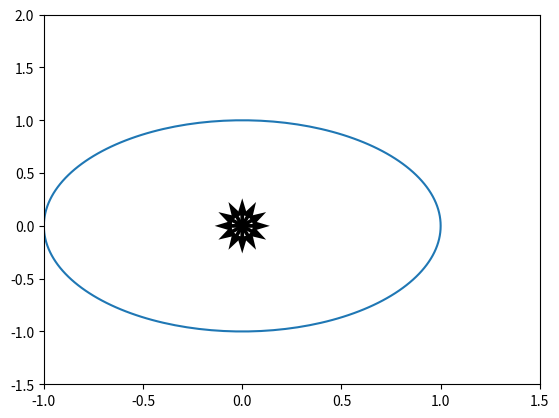

Here is the Python script that generated this plot:
# -*- coding: utf-8 -*-
"""
Created on Fri Feb 28 21:12:34 2020

[redacted]
"""
#import numpy as np
#import matplotlib.pyplot as plt
#from numpy import cos, sin, pi
#u = np.array([1, 0])
#P = [[cos(pi/6), sin(pi/6)], [-sin(pi/6), cos(pi/6)]]
#P = np.array(P)

#U=1*u
#for i in range(12):
#    u = P@u
#    U = np.c_[U, u]
#    plt.quiver(0, 0, u[0], u[1]+1)
#    plt.axis([-1, 1.5, -1.5, 2])
#    plt.pause(0.2)

#画圆
#alpha = np.arange(-pi, pi, 0.01*pi)
#x = cos(alpha)
#y = sin(alpha)
#plt.plot(x, y+1)
#plt.show()

#u = np.array([cos(pi/6), sin(pi/6)])
#U = 1*u
#for i in range(12):
#    u = P@u
#    U = np.c_[U, u]
#    plt.quiver(0,0,u[0],u[1]+1)
#    plt.axis([-1, 1.5, -1.5, 2])
#    plt.pause(0.2)
#U=np.delete(U,0,axis=1)

 
#U=u
#for i in range(12):
#    u = P@u
#    U = np.c_[U, u]
#plt.scatter(U[0,:], U[1,:])
#plt.show()
## 矩阵的加法运算
#a = [[1, 2], [3, 4]]
#a = np.array(a)
#s = np.sum(a)
#s2 = np.sum(a, axis=1)
#s3 = np.sum(a, axis=0)

#13_a
import numpy as np
import matplotlib.pyplot as plt
from numpy import cos, sin, pi
u = np.array([1, 0])
P = [[cos(pi/6), sin(pi/6)], [-sin(pi/6), cos(pi/6)]]
P = np.array(P)
U = 1*u
for i in range(12):
    u = P@u
    U = np.c_[U, u]
    plt.quiver(0,0,u[0],u[1])
    plt.axis([-1, 1.5, -1.5, 2])
    plt.pause(0.2)
U=np.delete(U,0,axis=1)

alpha = np.arange(-pi, pi, 0.01*pi)
x = cos(alpha)
y = sin(alpha)
plt.plot(x, y)
plt.show()



#13_b
#import numpy as np
#import matplotlib.pyplot as plt
#from numpy import cos, sin, pi
#P = [[cos(pi/6), sin(pi/6)], [-sin(pi/6), cos(pi/6)]]
#P = np.array(P)
#u = np.array([cos(pi/6), sin(pi/6)])
#U = 1*u
#for i in range(11):
#    u = P@u
#    U = np.c_[U, u]
#    plt.quiver(0,0,u[0],u[1])
#    plt.axis([-1, 1.5, -1.5, 2])
#    plt.pause(0.2)
#U=np.delete(U,0,axis=1)
#
#alpha = np.arange(-pi, pi, 0.01*pi)
#x = cos(alpha)
#y = sin(alpha)
#plt.plot(x, y)
#plt.show()


